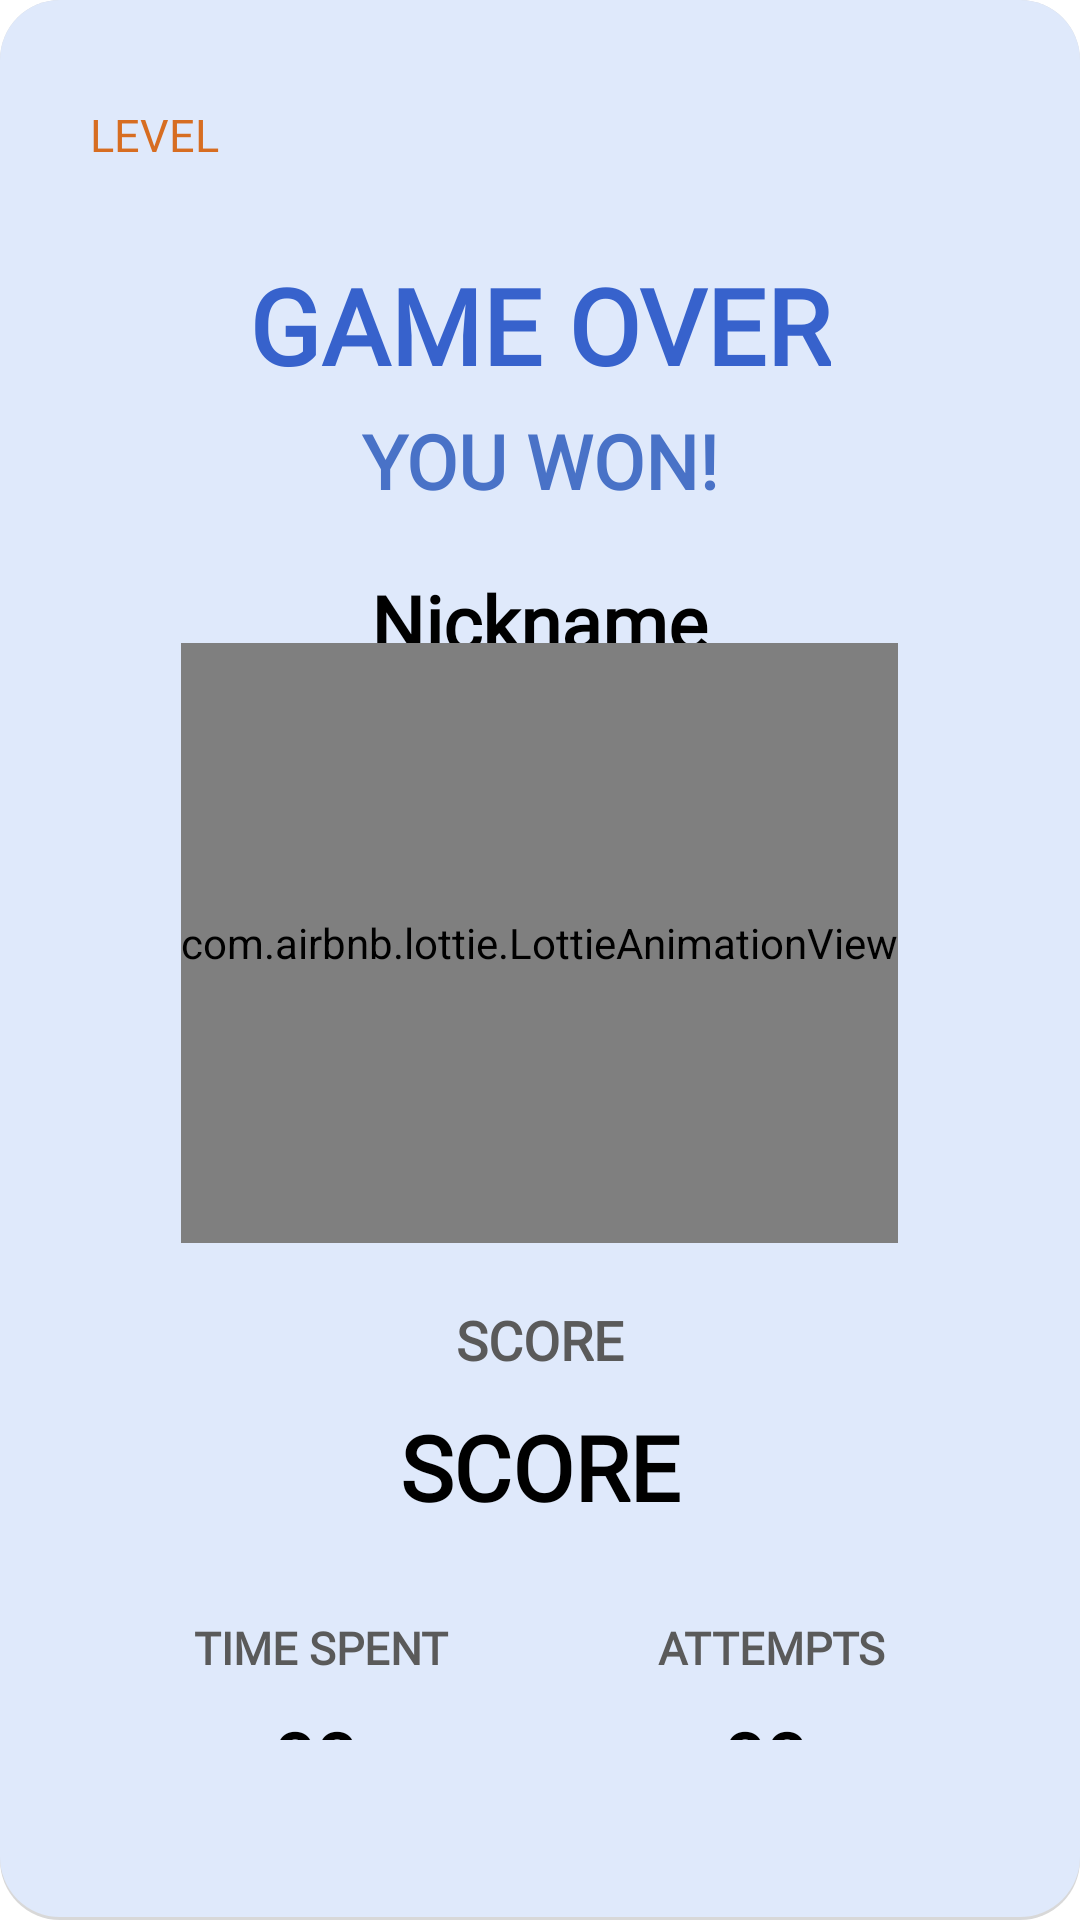

Here is an Android app screen rendered from its layout file. Give the layout XML and the strings, colors and styles it references.
<!-- AndroidManifest.xml: application theme Theme.GuessTheNumber -->
<!-- res/layout/activity_score_result.xml -->
<?xml version="1.0" encoding="utf-8"?>
<LinearLayout xmlns:android="http://schemas.android.com/apk/res/android"
    xmlns:tools="http://schemas.android.com/tools"
    android:layout_width="match_parent"
    android:layout_height="match_parent"
    xmlns:app="http://schemas.android.com/apk/res-auto"
    android:orientation="vertical"
    android:padding="30dp"
    android:background="@drawable/modal_shape">

   <LinearLayout
       android:layout_width="match_parent"
       android:layout_height="wrap_content"
       android:orientation="horizontal"
       android:layout_marginBottom="25dp">
       <TextView
           android:id="@+id/difficult"
           android:layout_width="wrap_content"
           android:layout_height="match_parent"
           android:textColor="@color/orange"
           android:scaleType="fitStart"
           android:text="@string/level"
           android:gravity="center_vertical"
           android:fontFamily="@font/promptfontfile"
           android:textSize="15sp"
           />

       <ImageView
           android:layout_width="0dp"
           android:layout_height="30dp"
           android:layout_weight="1"
           android:scaleType="fitEnd"
           android:src="@drawable/trophy"
           android:onClick="showscroeboard" />
   </LinearLayout>

    <TextView
        android:layout_gravity="center"
        android:layout_width="wrap_content"
        android:layout_height="wrap_content"
        android:text="@string/gameOver"
        android:textColor="@color/darkblue"
        android:textStyle="bold"
        android:fontFamily="@font/promptfontfile"
        android:textSize="35sp"
        android:layout_marginBottom="5dp"/>

    <TextView
        android:layout_gravity="center"
        android:layout_width="wrap_content"
        android:layout_height="wrap_content"
        android:text="@string/youwon"
        android:textColor="@color/lightblue"
        android:textStyle="bold"
        android:fontFamily="@font/promptfontfile"
        android:textSize="25sp"
        android:layout_marginBottom="20dp"/>

    <TextView
        android:id="@+id/name"
        android:layout_width="wrap_content"
        android:layout_height="wrap_content"
        android:layout_gravity="center"
        android:textColor="@color/black"
        android:textStyle="bold"
        android:fontFamily="@font/promptfontfile"
        android:textSize="25sp"
        android:text="@string/nickname"/>


    <com.airbnb.lottie.LottieAnimationView
        android:id="@+id/animationView"
        android:layout_gravity="center"
        android:layout_width="wrap_content"
        android:layout_height="200dp"
        app:lottie_autoPlay="true"
        app:lottie_rawRes="@raw/won"
        app:lottie_loop="true"
        android:layout_marginTop="-10dp"
        android:layout_marginBottom="20dp"/>

    <TextView
        android:layout_width="wrap_content"
        android:layout_height="wrap_content"
        android:textColor="@color/darkgray"
        android:textStyle="bold"
        android:layout_gravity="center"
        android:text="@string/score"
        android:fontFamily="@font/promptfontfile"
        android:textSize="18sp"
        android:elevation="2dp"
        android:focusable="true"
        android:layout_marginBottom="10dp"/>

    <TextView
        android:id="@+id/result"
        android:layout_width="wrap_content"
        android:layout_height="wrap_content"
        android:textColor="@color/black"
        android:textStyle="bold"
        android:layout_gravity="center"
        android:text="@string/score"
        android:fontFamily="@font/promptfontfile"
        android:textSize="30sp"
        android:elevation="2dp"
        android:focusable="true"
        android:layout_marginBottom="30dp"/>

    <LinearLayout
        android:layout_width="match_parent"
        android:layout_height="wrap_content"
        android:orientation="horizontal"
        android:layout_marginBottom="10dp">

        <TextView
            android:layout_width="wrap_content"
            android:layout_height="wrap_content"
            android:textColor="@color/darkgray"
            android:textStyle="bold"
            android:text="@string/timeSpent"
            android:gravity="center"
            android:layout_weight="1"
            android:scaleType="fitStart"
            android:fontFamily="@font/promptfontfile"
            android:textSize="15sp"
            />

        <TextView
            android:layout_width="wrap_content"
            android:layout_height="wrap_content"
            android:textColor="@color/darkgray"
            android:textStyle="bold"
            android:text="@string/attempts"
            android:layout_weight="1"
            android:gravity="center"
            android:scaleType="fitEnd"
            android:fontFamily="@font/promptfontfile"
            android:textSize="15sp" />
    </LinearLayout>

    <LinearLayout
        android:layout_width="match_parent"
        android:layout_height="wrap_content"
        android:orientation="horizontal"
        android:layout_marginBottom="30dp">

        <TextView
            android:id="@+id/time_spent"
            android:layout_width="wrap_content"
            android:layout_height="wrap_content"
            android:textColor="@color/black"
            android:textStyle="bold"
            android:text="@string/initAttempts"
            android:gravity="center"
            android:layout_weight="1"
            android:scaleType="fitStart"
            android:fontFamily="@font/promptfontfile"
            android:textSize="25sp"
            />

        <TextView
            android:id="@+id/attempts"
            android:layout_width="wrap_content"
            android:layout_height="wrap_content"
            android:textColor="@color/black"
            android:textStyle="bold"
            android:text="@string/initAttempts"
            android:layout_weight="1"
            android:gravity="center"
            android:scaleType="fitEnd"
            android:fontFamily="@font/promptfontfile"
            android:textSize="25sp" />
    </LinearLayout>


    <LinearLayout
        android:layout_width="match_parent"
        android:layout_height="wrap_content"
        android:orientation="horizontal"
        android:layout_marginBottom="10dp">

        <androidx.appcompat.widget.AppCompatButton
            android:layout_width="0dp"
            android:layout_height="wrap_content"
            android:layout_weight="1"
            android:text="@string/homeButton"
            android:textSize="15sp"
            android:fontFamily="@font/promptfontfile"
            android:textColor="@color/white"
            android:background="@drawable/rounded_rectangle_start"
            android:layout_gravity="center"
            android:onClick="go_backHP"/>

        <androidx.appcompat.widget.AppCompatButton
            android:layout_width="0dp"
            android:layout_height="wrap_content"
            android:layout_weight="1"
            android:text="@string/replayButton"
            android:textSize="15sp"
            android:layout_marginStart="5dp"
            android:fontFamily="@font/promptfontfile"
            android:textColor="@color/white"
            android:background="@drawable/rounded_rectangle_quit"
            android:layout_gravity="center"
            android:onClick="replay_success"/>

    </LinearLayout>

</LinearLayout>
<!-- resources referenced by this layout -->
<resources>
  <color name="black">#FF000000</color>
  <color name="darkblue">#3762cc</color>
  <color name="darkgray">#5a5a5a</color>
  <color name="lightblue">#4972c7</color>
  <color name="orange">#d76d21</color>
  <color name="white">#FFFFFFFF</color>
  <!-- drawable modal_shape (drawable) -->
  <?xml version="1.0" encoding="utf-8"?>
  <layer-list xmlns:android="http://schemas.android.com/apk/res/android">
  
      
      <item>
          <shape  android:shape="rectangle">
  
              <solid android:color="#d8d8d8" />
              <corners android:radius="20dp" />
  
          </shape>
      </item>
  
      
      <item android:bottom="3px">
  
          <shape  android:shape="rectangle">
  
              <solid android:color="@color/gray" />
              <corners android:radius="20dp" />
  
  
          </shape>
  
      </item>
  
  
  </layer-list>
  <!-- drawable rounded_rectangle_quit (drawable) -->
  <?xml version="1.0" encoding="utf-8"?>
  <shape xmlns:android="http://schemas.android.com/apk/res/android"
      android:shape="rectangle">
  
      <corners android:radius="50dp"/>
      <solid android:color="@color/orange"/>
      <padding
          android:bottom="10dp"
          android:left="25dp"
          android:right="25dp"
          android:top="10dp"/>
  
  </shape>
  <!-- drawable rounded_rectangle_start (drawable) -->
  <?xml version="1.0" encoding="utf-8"?>
  <shape xmlns:android="http://schemas.android.com/apk/res/android"
      android:shape="rectangle">
  
      <corners android:radius="50dp"/>
      <solid android:color="#3584fb"/>
      <padding
          android:bottom="10dp"
          android:left="25dp"
          android:right="25dp"
          android:top="10dp"/>
  
  </shape>
  <string name="attempts">ATTEMPTS</string>
  <string name="gameOver">GAME OVER</string>
  <string name="homeButton">HOME</string>
  <string name="initAttempts">00</string>
  <string name="level">LEVEL</string>
  <string name="nickname">Nickname</string>
  <string name="replayButton">REPLAY</string>
  <string name="score">SCORE</string>
  <string name="timeSpent">TIME SPENT</string>
  <string name="youwon">YOU WON!</string>
  <style name="Theme.GuessTheNumber" parent="Theme.MaterialComponents.DayNight.NoActionBar">
          
          <item name="colorPrimary">@color/purple_500</item>
          <item name="colorPrimaryVariant">@color/purple_700</item>
          <item name="colorOnPrimary">@color/white</item>
          
          <item name="colorSecondary">@color/teal_200</item>
          <item name="colorSecondaryVariant">@color/teal_700</item>
          <item name="colorOnSecondary">@color/black</item>
          
          <item name="android:statusBarColor">?attr/colorPrimaryVariant</item>
          
      </style>
  <color name="gray">#dfe9fb</color>
  <color name="purple_500">#FF6200EE</color>
  <color name="purple_700">#FF3700B3</color>
  <color name="teal_200">#FF03DAC5</color>
  <color name="teal_700">#FF018786</color>
</resources>
